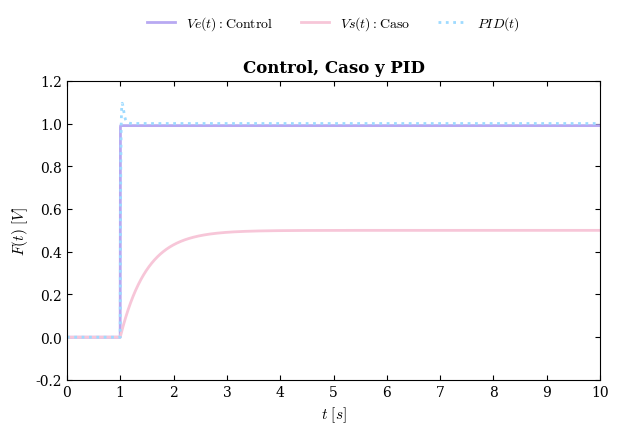

Recreate this plot in Python.
"""
Práctica 4: Sistema endocrino

Departamento de Ingeniería Eléctrica y Electrónica, Ingeniería Biomédica
Tecnológico Nacional de México [TecNM - Tijuana]
Blvd. Alberto Limón Padilla s/n, C.P. 22454, Tijuana, B.C., México

Nombre del alumno: Osiris Jaylin Chavez Hernandez 
Número de control: 23210697
Correo institucional: l23210697@tectijuana.edu.mx

Asignatura: Modelado de Sistemas Fisiológicos
Docente: Dr. Paul Antonio Valle Trujillo; paul.valle@tectijuana.edu.mx
"""

import numpy as np
import matplotlib.pyplot as plt
from scipy import signal

F0 = 1.0
t = np.arange(0, 10.001, 1e-3)

u = np.zeros_like(t)
u[t >= 1] = F0


R1_control = 1e3        
L_control = 100e-3      
R2_control = 100e3      
C_control = 1e-6        

R1_caso = 1e3           
L_caso = 100e-3         
R2_caso = 1e3          
C_caso = 1000e-6        


def rlc_ft(u, t, R1, L, R2, C):
    
    num = [R2]

    den = [
        L * C * R2,
        L + C * R1 * R2,
        R1 + R2
    ]

    sys = signal.TransferFunction(num, den)
    _, y, _ = signal.lsim(sys, U=u, T=t)

    return y, num, den

Ve_control, num_control, den_control = rlc_ft(
    u, t,
    R1_control,
    L_control,
    R2_control,
    C_control
)

Vs_caso, num_caso, den_caso = rlc_ft(
    u, t,
    R1_caso,
    L_caso,
    R2_caso,
    C_caso
)


def pid_rlc_response(u, t, R1, L, R2, C, Kp, Ki, Kd):

    a2 = L * C * R2
    a1 = L + C * R1 * R2
    a0 = R1 + R2

    num = [
        R2 * Kd,
        R2 * Kp,
        R2 * Ki
    ]

    den = [
        a2,
        a1 + R2 * Kd,
        a0 + R2 * Kp,
        R2 * Ki
    ]

    sys = signal.TransferFunction(num, den)
    _, y, _ = signal.lsim(sys, U=u, T=t)

    return y

PID_caso = pid_rlc_response(
    u, t,
    R1_caso,
    L_caso,
    R2_caso,
    C_caso,
    Kp=132.81296326735,
    Ki=3266.13831963624,
    Kd=0.180716891182534
)


plt.rcParams['font.family'] = 'serif'
plt.rcParams['mathtext.fontset'] = 'cm'

plt.figure(figsize=(6.2, 4.4), facecolor='white')

plt.plot(
    t, Ve_control,
    '-',
    lw=2,
    color='#B8A9F2',
    label=r'$Ve(t):\mathrm{Control}$'
)

plt.plot(
    t, Vs_caso,
    '-',
    lw=2,
    color='#F7C6D8',
    label=r'$Vs(t):\mathrm{Caso}$'
)

plt.plot(
    t, PID_caso,
    ':',
    lw=2,
    color='#9EDBFF',
    label=r'$PID(t)$'
)

plt.title('Control, Caso y PID', fontweight='bold', fontsize=12)

plt.xlim(0, 10)
plt.ylim(-0.2, 1.2)

plt.xticks(np.arange(0, 11, 1))
plt.yticks(np.arange(-0.2, 1.21, 0.2))

plt.xlabel(r'$t\ [s]$', fontsize=11)
plt.ylabel(r'$F(t)\ [V]$', fontsize=11)

plt.legend(
    loc='lower center',
    bbox_to_anchor=(0.5, 1.12),
    ncol=3,
    frameon=False,
    fontsize=10
)

plt.tick_params(direction='in', top=True, right=True)

plt.subplots_adjust(
    left=0.12,
    right=0.98,
    bottom=0.14,
    top=0.82
)

plt.savefig('endocrino_RLC_control_caso_PID.pdf', format='pdf', bbox_inches='tight')

plt.show()
